13-way image classification set "image_samples" from GitHub (exmachina100/kumo-material-intelligence); label vocabulary: ceramic, coating, composite, glass, leather, metal, paper, polymer, rubber, stone, synthetic leather, textile, wood.

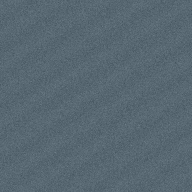
Label: polymer

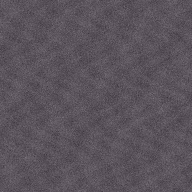
Label: synthetic leather

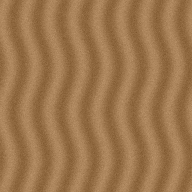
Label: wood

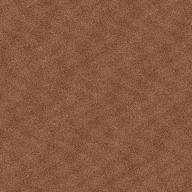
Label: leather

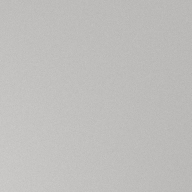
Label: ceramic

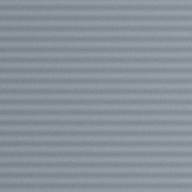
Label: metal
